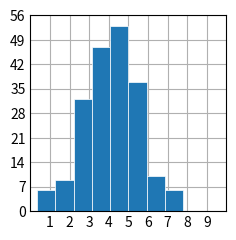

Recreate this plot in Python.
import matplotlib.pyplot as plt
import numpy as np

plt.style.use('_mpl-gallery')

# 生成数据
np.random.seed(1)  # 随机数种子，用于生成随机数
x = 4 + np.random.normal(0, 1.5, 200)
# np.random.normal(loc=0.0, scale=1.0, size=None)  #为一个正态分布
# loc(float)：均值，对应着这个分布的中心。loc=0说明这一个以y轴为对称轴的正态分布
# scale(float)：标准差，对应分布的宽度，scale越大越矮胖，scale越小，越瘦高
# size(int 或者整数元组)：输出的值赋在shape里，默认为None

# plot:

fig, ax = plt.subplots()

ax.hist(x, bins=8, linewidth=0.5, edgecolor="white")

ax.set(xlim=(0, 10), xticks=np.arange(1, 10),
       ylim=(0, 56), yticks=np.linspace(0, 56, 9))  # 9个，包含0，间隔为7，7×8=56，即[0,7,14,21,28,35,42,49,56]
# np.arange()：返回一个有终点和起点的固定步长的排列
# np.linspace(start, stop, num):用来创建等差数列，num为个数

plt.show()